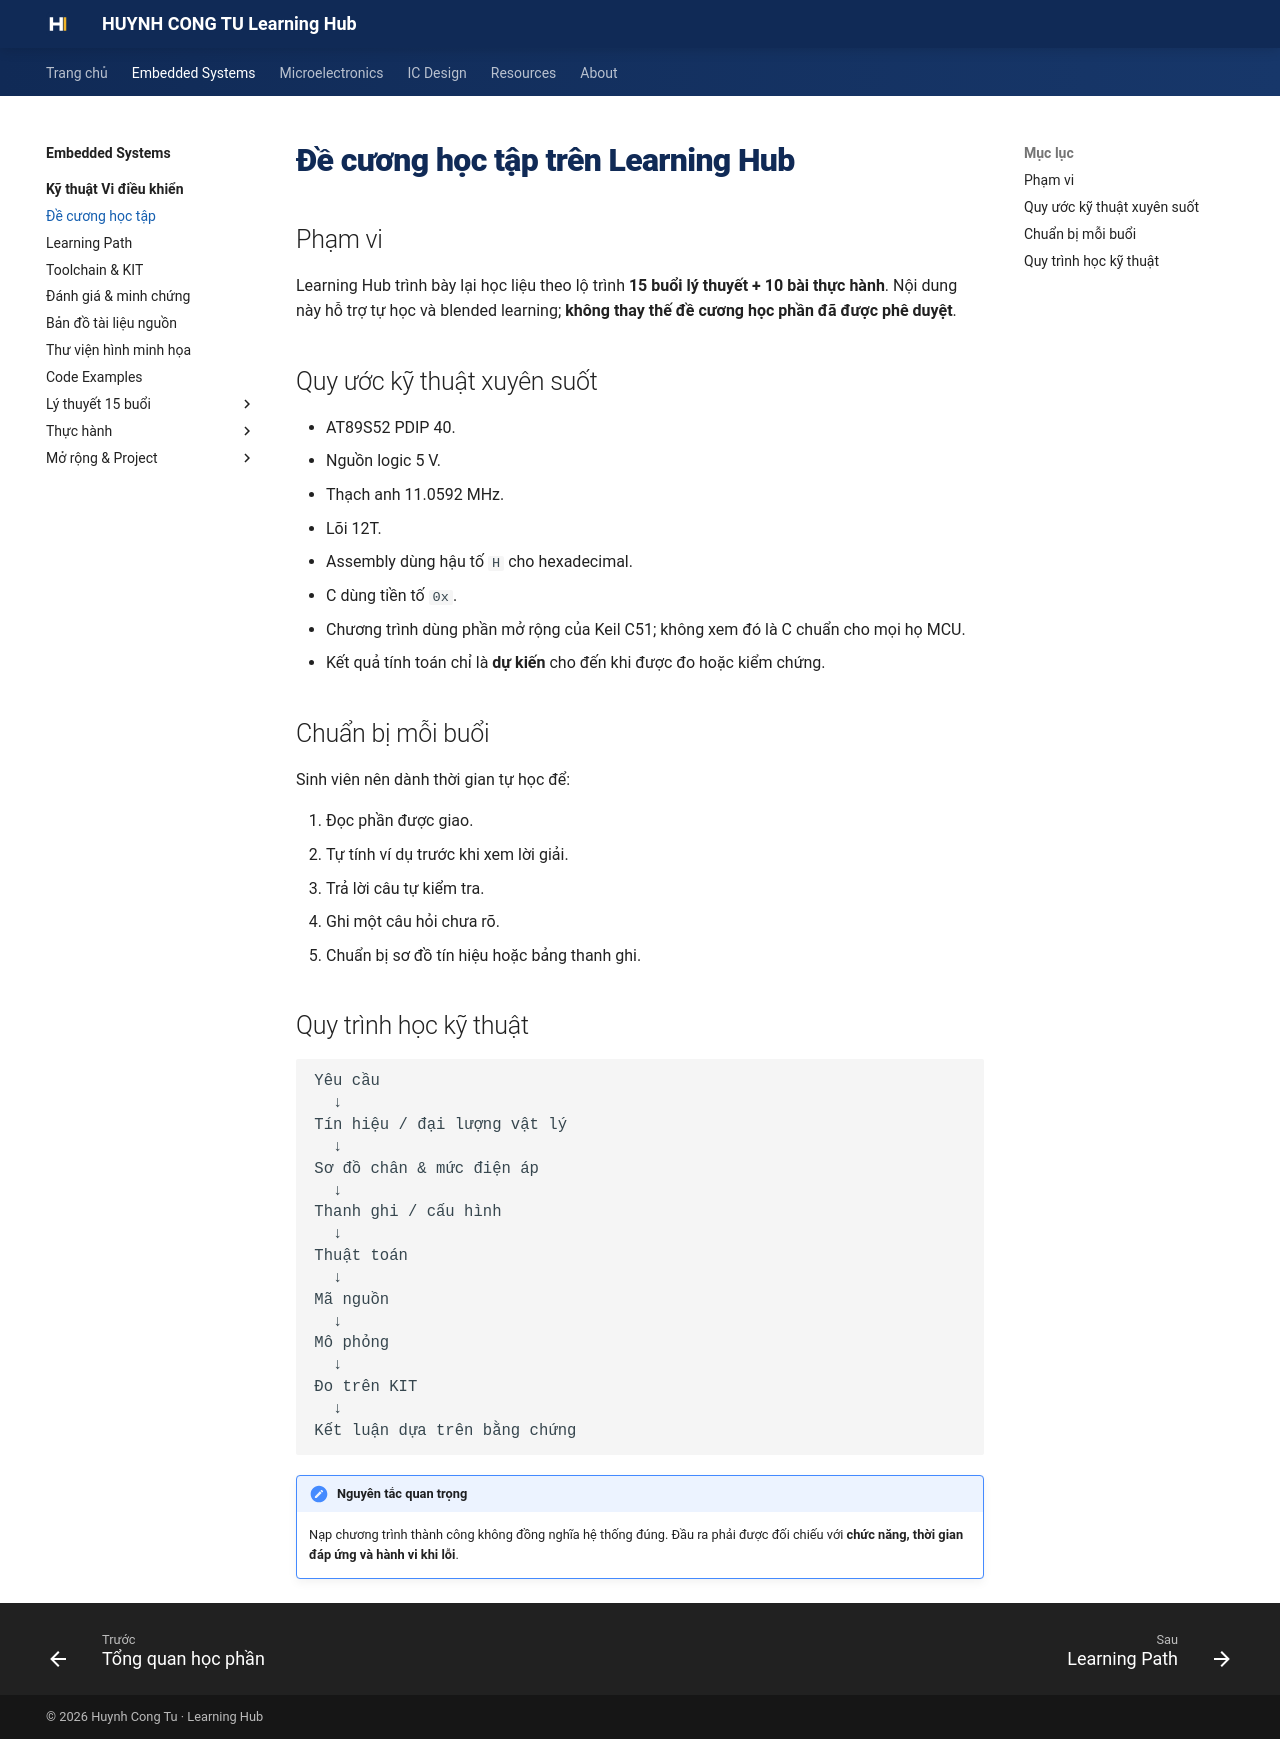

repository: Huynhcongtu/hct-learning-hub · page: courses/embedded-systems/microcontroller/syllabus/index.html · generator: mkdocs

# Đề cương học tập trên Learning Hub

## Phạm vi

Learning Hub trình bày lại học liệu theo lộ trình **15 buổi lý thuyết + 10 bài thực hành**.
Nội dung này hỗ trợ tự học và blended learning; **không thay thế đề cương học phần đã được phê duyệt**.

## Quy ước kỹ thuật xuyên suốt

- AT89S52 PDIP 40.
- Nguồn logic 5 V.
- Thạch anh 11.0592 MHz.
- Lõi 12T.
- Assembly dùng hậu tố `H` cho hexadecimal.
- C dùng tiền tố `0x`.
- Chương trình dùng phần mở rộng của Keil C51; không xem đó là C chuẩn cho mọi họ MCU.
- Kết quả tính toán chỉ là **dự kiến** cho đến khi được đo hoặc kiểm chứng.

## Chuẩn bị mỗi buổi

Sinh viên nên dành thời gian tự học để:

1. Đọc phần được giao.
2. Tự tính ví dụ trước khi xem lời giải.
3. Trả lời câu tự kiểm tra.
4. Ghi một câu hỏi chưa rõ.
5. Chuẩn bị sơ đồ tín hiệu hoặc bảng thanh ghi.

## Quy trình học kỹ thuật

```text
Yêu cầu
  ↓
Tín hiệu / đại lượng vật lý
  ↓
Sơ đồ chân & mức điện áp
  ↓
Thanh ghi / cấu hình
  ↓
Thuật toán
  ↓
Mã nguồn
  ↓
Mô phỏng
  ↓
Đo trên KIT
  ↓
Kết luận dựa trên bằng chứng
```

!!! note "Nguyên tắc quan trọng"
    Nạp chương trình thành công không đồng nghĩa hệ thống đúng.
    Đầu ra phải được đối chiếu với **chức năng, thời gian đáp ứng và hành vi khi lỗi**.
